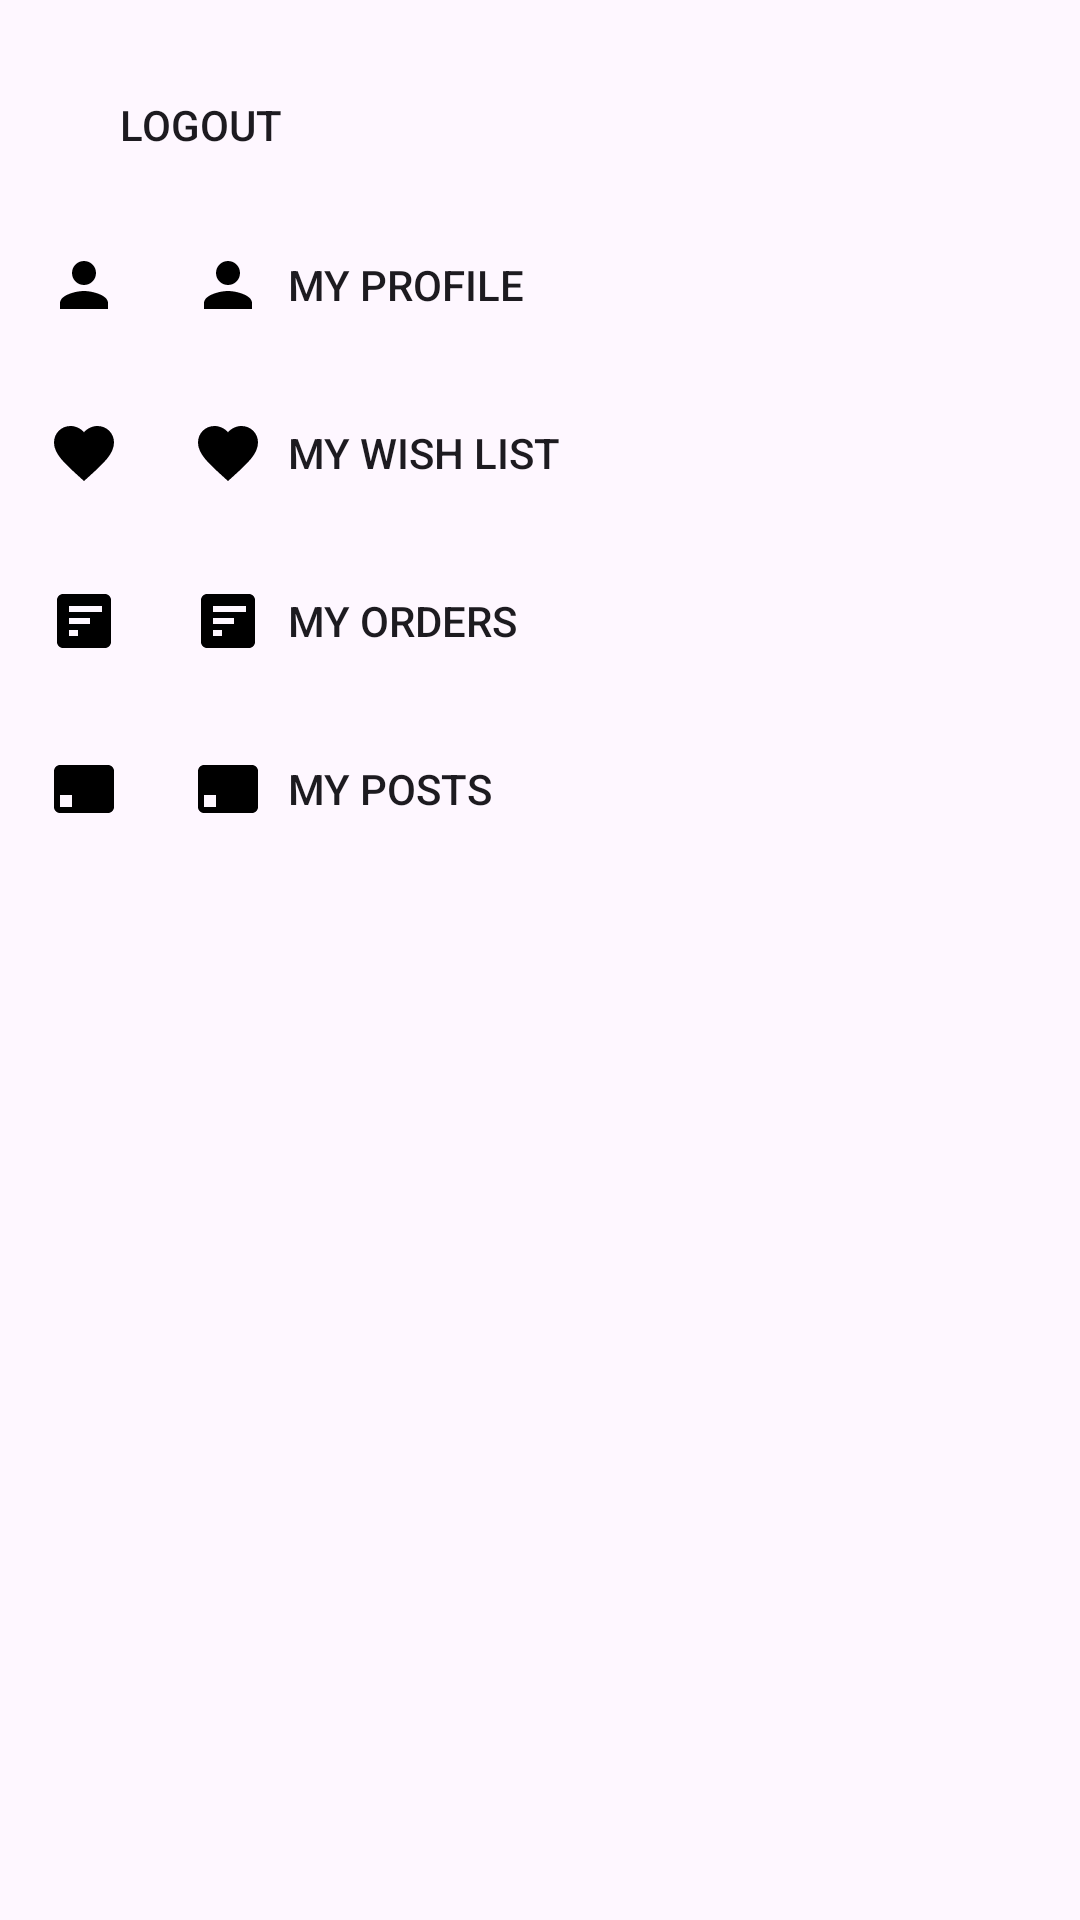

Reconstruct the res/layout file that produces this screen, plus the resources it refers to.
<!-- AndroidManifest.xml: application theme Theme.EaSYshop -->
<!-- res/layout/fragment_menu_bottom_sheet.xml -->
<LinearLayout xmlns:android="http://schemas.android.com/apk/res/android"
    android:layout_width="match_parent"
    android:layout_height="wrap_content"
    android:orientation="vertical"
    android:padding="16dp">

    <LinearLayout
        android:layout_width="match_parent"
        android:layout_height="wrap_content"
        android:orientation="horizontal"
        android:gravity="center_vertical">

        <ImageView
            android:layout_width="wrap_content"
            android:layout_height="wrap_content"
            android:src="@drawable/ic_logout"
            android:paddingEnd="8dp"/>

        <Button
            android:id="@+id/logout"
            android:layout_width="0dp"
            android:layout_height="wrap_content"
            android:layout_weight="1"
            android:text="Logout"
            android:background="?attr/selectableItemBackground"
            android:textAlignment="textStart"
            android:padding="16dp"
            android:drawableStart="@drawable/ic_logout"
            android:drawablePadding="8dp" />

    </LinearLayout>

    <LinearLayout
        android:layout_width="match_parent"
        android:layout_height="wrap_content"
        android:orientation="horizontal"
        android:gravity="center_vertical">

        <ImageView
            android:layout_width="wrap_content"
            android:layout_height="wrap_content"
            android:src="@drawable/ic_profile"
            android:paddingEnd="8dp"/>

        <Button
            android:id="@+id/my_profile"
            android:layout_width="0dp"
            android:layout_height="wrap_content"
            android:layout_weight="1"
            android:text="My Profile"
            android:background="?attr/selectableItemBackground"
            android:textAlignment="textStart"
            android:padding="16dp"
            android:drawableStart="@drawable/ic_profile"
            android:drawablePadding="8dp" />

    </LinearLayout>

    <LinearLayout
        android:layout_width="match_parent"
        android:layout_height="wrap_content"
        android:orientation="horizontal"
        android:gravity="center_vertical">

        <ImageView
            android:layout_width="wrap_content"
            android:layout_height="wrap_content"
            android:src="@drawable/ic_wishlist"
            android:paddingEnd="8dp"/>

        <Button
            android:id="@+id/my_wish_list"
            android:layout_width="0dp"
            android:layout_height="wrap_content"
            android:layout_weight="1"
            android:text="My Wish List"
            android:background="?attr/selectableItemBackground"
            android:textAlignment="textStart"
            android:padding="16dp"
            android:drawableStart="@drawable/ic_wishlist"
            android:drawablePadding="8dp" />

    </LinearLayout>

    <LinearLayout
        android:layout_width="match_parent"
        android:layout_height="wrap_content"
        android:orientation="horizontal"
        android:gravity="center_vertical">

        <ImageView
            android:layout_width="wrap_content"
            android:layout_height="wrap_content"
            android:src="@drawable/ic_my_orders"
            android:paddingEnd="8dp"/>

        <Button
            android:id="@+id/my_orders"
            android:layout_width="0dp"
            android:layout_height="wrap_content"
            android:layout_weight="1"
            android:text="My Orders"
            android:background="?attr/selectableItemBackground"
            android:textAlignment="textStart"
            android:padding="16dp"
            android:drawableStart="@drawable/ic_my_orders"
            android:drawablePadding="8dp" />

    </LinearLayout>

    <LinearLayout
        android:layout_width="match_parent"
        android:layout_height="wrap_content"
        android:orientation="horizontal"
        android:gravity="center_vertical">

        <ImageView
            android:layout_width="wrap_content"
            android:layout_height="wrap_content"
            android:src="@drawable/ic_my_post"
            android:paddingEnd="8dp"/>

        <Button
            android:id="@+id/my_posts"
            android:layout_width="0dp"
            android:layout_height="wrap_content"
            android:layout_weight="1"
            android:text="My Posts"
            android:background="?attr/selectableItemBackground"
            android:textAlignment="textStart"
            android:padding="16dp"
            android:drawableStart="@drawable/ic_my_post"
            android:drawablePadding="8dp" />

    </LinearLayout>

</LinearLayout>
<!-- resources referenced by this layout -->
<resources>
  <!-- drawable ic_my_orders (drawable) -->
  <vector xmlns:android="http://schemas.android.com/apk/res/android"
      android:width="24dp"
      android:height="24dp"
      android:viewportWidth="24"
      android:viewportHeight="24">
      <path
          android:fillColor="#000"
          android:pathData="M19 3H5c-1.1 0-2 0.9-2 2v14c0 1.1 0.9 2 2 2h14c1.1 0 2-0.9 2-2V5c0-1.1-0.9-2-2-2zm-9 14H7v-2h3v2zm4-4H7v-2h7v2zm4-4H7V7h11v2z"/>
  </vector>
  <!-- drawable ic_my_post (drawable) -->
  <vector xmlns:android="http://schemas.android.com/apk/res/android"
      android:width="24dp"
      android:height="24dp"
      android:viewportWidth="24"
      android:viewportHeight="24">
      <path
          android:fillColor="#000000"
          android:pathData="M20,4H4c-1.1,0 -1.99,0.9 -1.99,2L2,18c0,1.1 0.89,2 1.99,2H20c1.1,0 2,-0.9 2,-2V6c0,-1.1 -0.9,-2 -2,-2zM8,18H4v-4h4v4zM4,8v2h4V8H4zM16,8v10h4V8h-4zM14,8V6H8v2h6zM14,12V10H8v2h6zM14,16V14H8v2h6z"/>
  </vector>
  <!-- drawable ic_profile (drawable) -->
  <vector xmlns:android="http://schemas.android.com/apk/res/android"
      android:width="24dp"
      android:height="24dp"
      android:viewportWidth="24"
      android:viewportHeight="24">
      <path
          android:fillColor="#000"
          android:pathData="M12 12c2.21 0 4-1.79 4-4s-1.79-4-4-4-4 1.79-4 4 1.79 4 4 4zm0 2c-2.67 0-8 1.34-8 4v2h16v-2c0-2.66-5.33-4-8-4z"/>
  </vector>
  <!-- drawable ic_wishlist (drawable) -->
  <vector xmlns:android="http://schemas.android.com/apk/res/android"
      android:width="24dp"
      android:height="24dp"
      android:viewportWidth="24"
      android:viewportHeight="24">
      <path
          android:fillColor="#000"
          android:pathData="M12 21.35l-1.45-1.32C5.4 15.36 2 12.28 2 8.5 2 5.42 4.42 3 7.5 3c1.74 0 3.41 0.81 4.5 2.09C13.09 3.81 14.76 3 16.5 3 19.58 3 22 5.42 22 8.5c0 3.78-3.4 6.86-8.55 11.54L12 21.35z"/>
  </vector>
  <style name="Theme.EaSYshop" parent="Base.Theme.EaSYshop" />
  <style name="Base.Theme.EaSYshop" parent="Theme.Material3.DayNight.NoActionBar">
          
          
      </style>
</resources>
